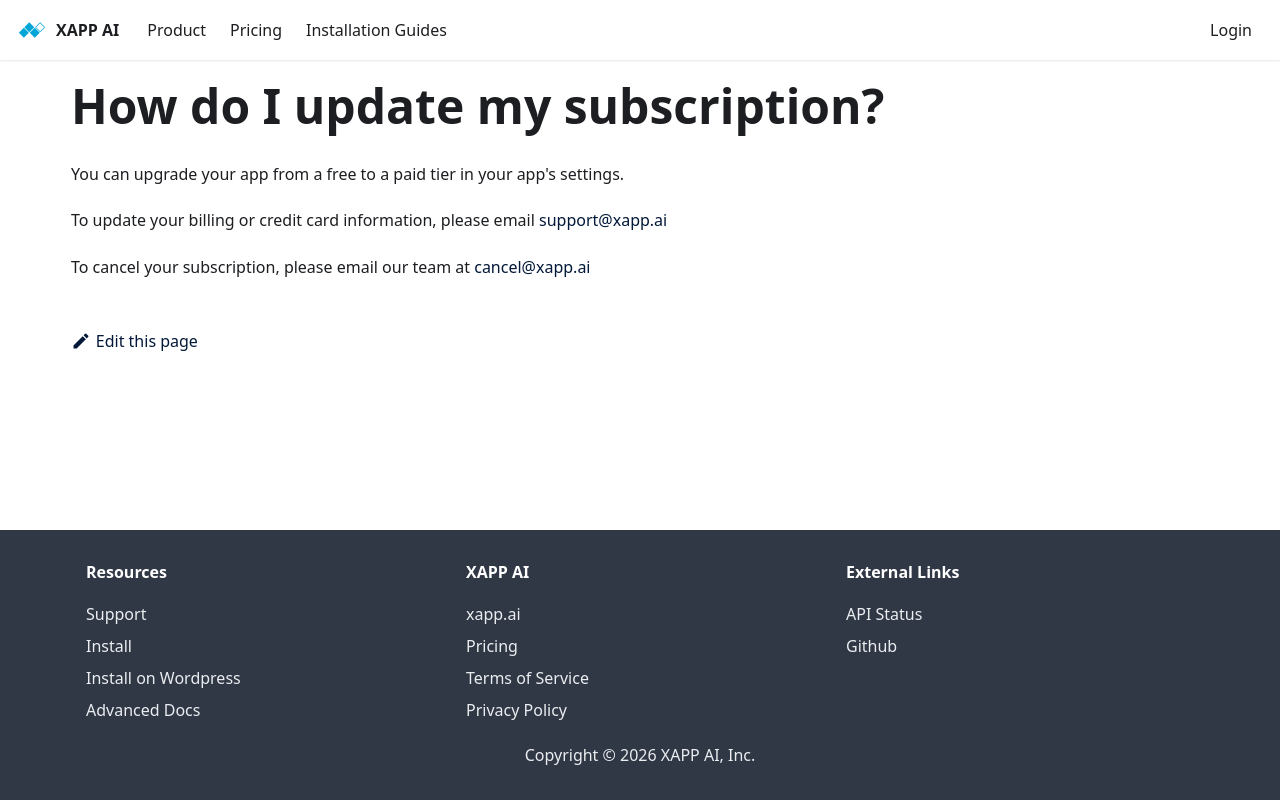

repository: xapp-ai/documentation · page: help/faqs/how-do-i-update-my-subscription/index.html · generator: docusaurus

---
title: How do I update my subscription?
---

You can upgrade your app from a free to a paid tier in your app's settings.

To update your billing or credit card information, please email support@xapp.ai

To cancel your subscription, please email our team at cancel@xapp.ai
